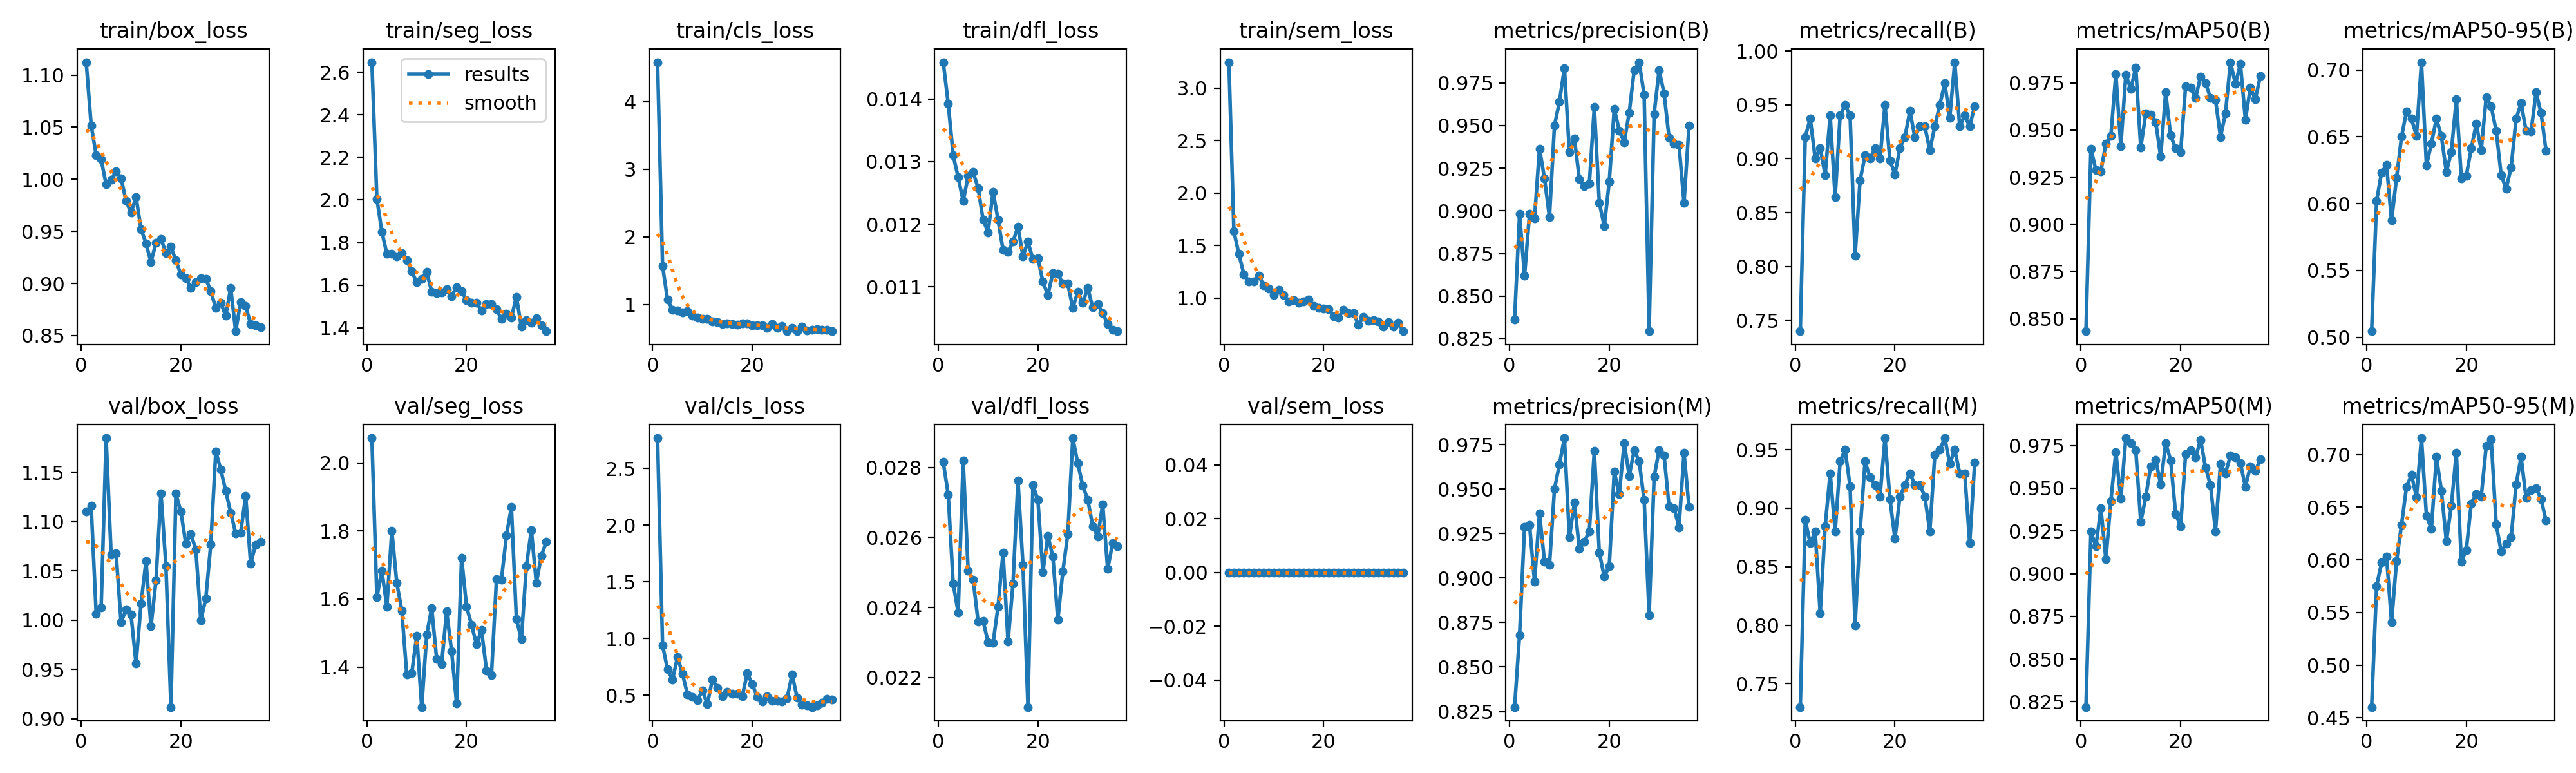

The table this chart was drawn from, first rows:
epoch, time, train/box_loss, train/seg_loss, train/cls_loss, train/dfl_loss, train/sem_loss, metrics/precision(B), metrics/recall(B), metrics/mAP50(B), metrics/mAP50-95(B), metrics/precision(M), metrics/recall(M), metrics/mAP50(M), metrics/mAP50-95(M), val/box_loss, val/seg_loss, val/cls_loss, val/dfl_loss, val/sem_loss, lr/pg0, lr/pg1, lr/pg2, lr/pg3
1, 208.9, 1.112, 2.647, 4.584, 0.01459, 3.248, 0.8363, 0.74, 0.8433, 0.5045, 0.8275, 0.73, 0.8219, 0.4601, 1.11, 2.074, 2.767, 0.02816, 0, 0.001475, 0.0004916, 0.001475, 0.0004916
2, 393.3, 1.052, 2.006, 1.573, 0.01393, 1.635, 0.8981, 0.92, 0.9402, 0.6021, 0.8679, 0.89, 0.9245, 0.5752, 1.116, 1.605, 0.9415, 0.02723, 0, 0.002959, 0.0009862, 0.002959, 0.0009862
3, 575, 1.023, 1.851, 1.072, 0.0131, 1.42, 0.862, 0.9373, 0.9287, 0.6233, 0.9287, 0.87, 0.916, 0.5974, 1.006, 1.684, 0.7278, 0.02468, 0, 0.004227, 0.001409, 0.004227, 0.001409
4, 755.3, 1.019, 1.747, 0.9243, 0.01275, 1.229, 0.8983, 0.9, 0.9282, 0.6287, 0.9298, 0.88, 0.9383, 0.6028, 1.013, 1.578, 0.6377, 0.02386, 0, 0.004224, 0.001408, 0.004224, 0.001408
5, 935.4, 0.995, 1.747, 0.9095, 0.01237, 1.159, 0.8956, 0.91, 0.9429, 0.5873, 0.898, 0.81, 0.9084, 0.5407, 1.185, 1.801, 0.8364, 0.0282, 0, 0.004219, 0.001406, 0.004219, 0.001406
6, 1112, 0.9993, 1.734, 0.8829, 0.01277, 1.16, 0.9365, 0.8848, 0.9468, 0.6192, 0.9365, 0.8848, 0.9426, 0.5989, 1.067, 1.647, 0.689, 0.02505, 0, 0.004212, 0.001404, 0.004212, 0.001404
7, 1289, 1.008, 1.751, 0.9017, 0.01283, 1.217, 0.9191, 0.94, 0.9797, 0.6499, 0.9093, 0.93, 0.9712, 0.6333, 1.068, 1.567, 0.5082, 0.0248, 0, 0.004204, 0.001401, 0.004204, 0.001401
8, 1469, 1.001, 1.718, 0.8415, 0.01258, 1.121, 0.8963, 0.8642, 0.9415, 0.669, 0.9072, 0.8799, 0.9438, 0.6691, 0.9979, 1.378, 0.4856, 0.0236, 0, 0.004195, 0.001398, 0.004195, 0.001398
9, 1649, 0.9791, 1.664, 0.8065, 0.01207, 1.094, 0.95, 0.94, 0.9794, 0.6634, 0.95, 0.94, 0.9794, 0.681, 1.011, 1.381, 0.4555, 0.02361, 0, 0.004184, 0.001395, 0.004184, 0.001395
10, 1829, 0.9679, 1.613, 0.7896, 0.01187, 1.032, 0.9639, 0.95, 0.9717, 0.6507, 0.9639, 0.95, 0.9765, 0.6596, 1.005, 1.493, 0.5426, 0.02302, 0, 0.004172, 0.001391, 0.004172, 0.001391
11, 2006, 0.9829, 1.63, 0.7911, 0.01252, 1.077, 0.9837, 0.94, 0.9832, 0.7058, 0.9787, 0.9186, 0.9724, 0.7157, 0.9559, 1.282, 0.4208, 0.02299, 0, 0.004159, 0.001386, 0.004159, 0.001386
12, 2186, 0.9522, 1.662, 0.7545, 0.01207, 1.028, 0.9344, 0.81, 0.9407, 0.6284, 0.9228, 0.8, 0.9302, 0.6417, 1.017, 1.495, 0.6393, 0.02403, 0, 0.004144, 0.001381, 0.004144, 0.001381
13, 2363, 0.9385, 1.57, 0.7445, 0.01159, 0.9682, 0.9424, 0.88, 0.9587, 0.645, 0.9424, 0.88, 0.9449, 0.6296, 1.06, 1.574, 0.5671, 0.02556, 0, 0.004128, 0.001376, 0.004128, 0.001376
14, 2540, 0.9205, 1.564, 0.7085, 0.01156, 0.9802, 0.9186, 0.903, 0.9581, 0.6635, 0.9163, 0.94, 0.9629, 0.6977, 0.9936, 1.423, 0.4933, 0.02303, 0, 0.00411, 0.00137, 0.00411, 0.00137
15, 2717, 0.9391, 1.565, 0.7247, 0.01172, 0.954, 0.9143, 0.9, 0.9542, 0.6505, 0.9205, 0.9263, 0.9667, 0.6658, 1.04, 1.409, 0.5303, 0.02469, 0, 0.004091, 0.001364, 0.004091, 0.001364
16, 2894, 0.9428, 1.581, 0.7164, 0.01196, 0.9699, 0.916, 0.91, 0.9358, 0.6236, 0.9264, 0.92, 0.9521, 0.6177, 1.129, 1.564, 0.511, 0.02762, 0, 0.004071, 0.001357, 0.004071, 0.001357
17, 3070, 0.9293, 1.548, 0.7071, 0.01149, 0.984, 0.9608, 0.9, 0.97, 0.6386, 0.9715, 0.91, 0.9765, 0.6512, 1.055, 1.446, 0.514, 0.02522, 0, 0.004049, 0.00135, 0.004049, 0.00135
18, 3247, 0.935, 1.591, 0.7218, 0.01172, 0.9276, 0.9048, 0.9498, 0.9471, 0.6782, 0.9143, 0.9598, 0.9664, 0.7017, 0.9119, 1.293, 0.4911, 0.02116, 0, 0.004026, 0.001342, 0.004026, 0.001342
19, 3424, 0.9221, 1.572, 0.7197, 0.01144, 0.9047, 0.8909, 0.8986, 0.9403, 0.6191, 0.9008, 0.9077, 0.9349, 0.5983, 1.128, 1.722, 0.6958, 0.0275, 0, 0.004002, 0.001334, 0.004002, 0.001334
20, 3600, 0.9086, 1.528, 0.6894, 0.01146, 0.9013, 0.9171, 0.8855, 0.9382, 0.6207, 0.9066, 0.8739, 0.9276, 0.6095, 1.11, 1.577, 0.5979, 0.02707, 0, 0.003976, 0.001325, 0.003976, 0.001325
21, 3776, 0.9052, 1.516, 0.6971, 0.01108, 0.8929, 0.9598, 0.91, 0.9731, 0.6414, 0.9598, 0.91, 0.97, 0.6535, 1.077, 1.524, 0.4865, 0.02502, 0, 0.00395, 0.001317, 0.00395, 0.001317
22, 3953, 0.8956, 1.517, 0.6924, 0.01087, 0.8273, 0.9471, 0.92, 0.9724, 0.6596, 0.9471, 0.92, 0.9724, 0.6623, 1.087, 1.467, 0.4433, 0.02605, 0, 0.003922, 0.001307, 0.003922, 0.001307
23, 4129, 0.9011, 1.48, 0.656, 0.01122, 0.8156, 0.9403, 0.9442, 0.967, 0.6402, 0.976, 0.93, 0.968, 0.66, 1.072, 1.509, 0.4913, 0.02545, 0, 0.003893, 0.001298, 0.003893, 0.001298
24, 4306, 0.905, 1.51, 0.7149, 0.01121, 0.8887, 0.9575, 0.92, 0.9784, 0.6797, 0.9575, 0.92, 0.9784, 0.7082, 0.9996, 1.39, 0.4527, 0.02365, 0, 0.003862, 0.001287, 0.003862, 0.001287
25, 4483, 0.9046, 1.51, 0.6572, 0.01105, 0.8576, 0.9823, 0.93, 0.9749, 0.6728, 0.9717, 0.92, 0.9622, 0.7145, 1.022, 1.377, 0.4496, 0.02503, 0, 0.00383, 0.001277, 0.00383, 0.001277
26, 4659, 0.8927, 1.486, 0.6865, 0.01105, 0.8563, 0.9871, 0.93, 0.9671, 0.6544, 0.9657, 0.91, 0.9517, 0.6339, 1.077, 1.658, 0.4429, 0.0261, 0, 0.003798, 0.001266, 0.003798, 0.001266
27, 4836, 0.8763, 1.441, 0.6065, 0.01066, 0.7468, 0.968, 0.9079, 0.966, 0.6213, 0.944, 0.88, 0.9249, 0.6078, 1.171, 1.657, 0.4754, 0.02884, 0, 0.003764, 0.001255, 0.003764, 0.001255
28, 5013, 0.8817, 1.466, 0.6578, 0.01092, 0.823, 0.8295, 0.93, 0.9463, 0.6111, 0.8791, 0.9458, 0.9642, 0.6152, 1.153, 1.787, 0.6841, 0.02812, 0, 0.003729, 0.001243, 0.003729, 0.001243
29, 5190, 0.8689, 1.447, 0.6127, 0.01074, 0.7817, 0.9569, 0.95, 0.9588, 0.6272, 0.9569, 0.95, 0.9588, 0.6213, 1.131, 1.871, 0.4792, 0.02748, 0, 0.003693, 0.001231, 0.003693, 0.001231
30, 5367, 0.8957, 1.545, 0.6742, 0.01098, 0.7933, 0.9823, 0.97, 0.986, 0.6634, 0.972, 0.96, 0.9692, 0.6717, 1.109, 1.541, 0.4165, 0.02708, 0, 0.003655, 0.001218, 0.003655, 0.001218
31, 5544, 0.8542, 1.404, 0.6187, 0.01067, 0.778, 0.969, 0.9379, 0.9745, 0.6751, 0.969, 0.9379, 0.9681, 0.6977, 1.088, 1.482, 0.4099, 0.02633, 0, 0.003617, 0.001206, 0.003617, 0.001206
32, 5721, 0.8823, 1.435, 0.6297, 0.01072, 0.7301, 0.9428, 0.9895, 0.985, 0.6546, 0.9402, 0.95, 0.9646, 0.6585, 1.089, 1.696, 0.3958, 0.02602, 0, 0.003578, 0.001193, 0.003578, 0.001193
33, 5898, 0.8782, 1.423, 0.6394, 0.01058, 0.7739, 0.9394, 0.9298, 0.9555, 0.6538, 0.9394, 0.9298, 0.9509, 0.666, 1.126, 1.803, 0.409, 0.02695, 0, 0.003538, 0.001179, 0.003538, 0.001179
34, 6075, 0.8611, 1.443, 0.6311, 0.01041, 0.7322, 0.9385, 0.94, 0.9723, 0.6832, 0.9285, 0.93, 0.9627, 0.6682, 1.057, 1.648, 0.4351, 0.0251, 0, 0.003497, 0.001166, 0.003497, 0.001166
35, 6249, 0.8598, 1.412, 0.6247, 0.01031, 0.7653, 0.9045, 0.93, 0.9664, 0.6677, 0.9705, 0.87, 0.9602, 0.6576, 1.076, 1.727, 0.4654, 0.02585, 0, 0.003455, 0.001152, 0.003455, 0.001152
36, 6426, 0.8583, 1.384, 0.6068, 0.01029, 0.6852, 0.9499, 0.9488, 0.9787, 0.6397, 0.9399, 0.9388, 0.967, 0.6375, 1.079, 1.769, 0.4602, 0.02576, 0, 0.003412, 0.001137, 0.003412, 0.001137
